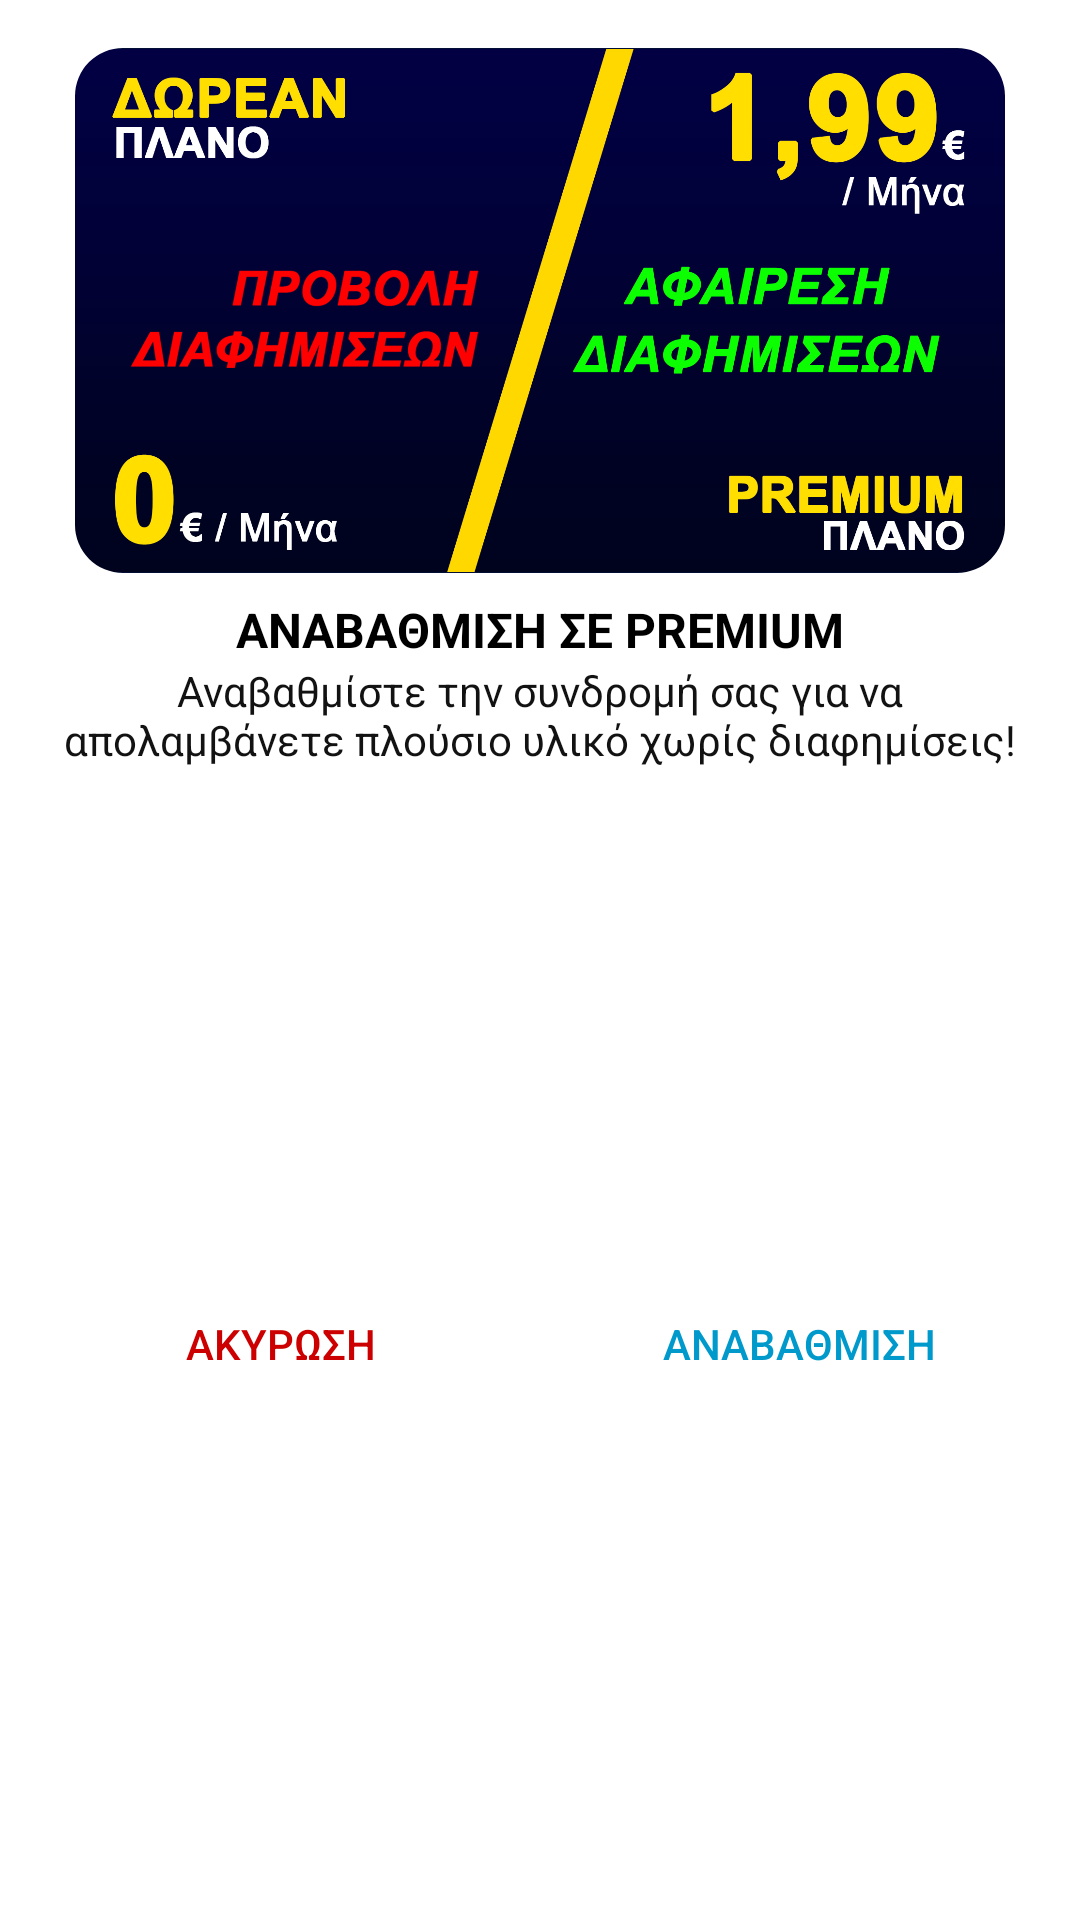

Produce the Android XML layout that renders to this screen, including the resource entries it uses.
<!-- AndroidManifest.xml: application theme Theme.MovieFlix -->
<!-- res/layout/custom_dialog_layout.xml -->
<?xml version="1.0" encoding="utf-8"?>
<androidx.constraintlayout.widget.ConstraintLayout xmlns:android="http://schemas.android.com/apk/res/android"
    xmlns:app="http://schemas.android.com/apk/res-auto"
    xmlns:tools="http://schemas.android.com/tools"
    android:layout_width="match_parent"
    android:layout_height="wrap_content"
    android:background="@android:color/white">


    <TextView
        android:id="@+id/textView"
        android:layout_width="wrap_content"
        android:layout_height="wrap_content"
        android:layout_marginStart="8dp"
        android:layout_marginTop="8dp"
        android:layout_marginEnd="8dp"
        android:text="ΑΝΑΒΑΘΜΙΣΗ ΣΕ PREMIUM"
        android:textColor="@android:color/black"
        android:textSize="16sp"
        android:textStyle="bold"
        app:layout_constraintEnd_toEndOf="parent"
        app:layout_constraintStart_toStartOf="parent"
        app:layout_constraintTop_toBottomOf="@+id/imageView" />

    <com.google.android.material.imageview.ShapeableImageView
        android:id="@+id/imageView"
        android:layout_width="310dp"
        android:layout_height="175dp"
        android:layout_marginStart="15dp"
        android:layout_marginTop="16dp"
        android:layout_marginEnd="15dp"
        android:background="@drawable/rounded_corner7"
        app:layout_constraintEnd_toEndOf="parent"
        app:layout_constraintStart_toStartOf="parent"
        app:layout_constraintTop_toTopOf="parent"
        app:shapeAppearance="@style/category_shape_rounded"
        app:srcCompat="@drawable/subscription_info_image" />

    <TextView
        android:id="@+id/textView2"
        android:layout_width="0dp"
        android:layout_height="wrap_content"
        android:layout_marginStart="16dp"
        android:layout_marginEnd="16dp"
        android:text="Αναβαθμίστε την συνδρομή σας για να απολαμβάνετε πλούσιο υλικό χωρίς διαφημίσεις!"
        android:textAlignment="center"
        android:textColor="#121212"
        app:layout_constraintEnd_toEndOf="parent"
        app:layout_constraintStart_toStartOf="parent"
        app:layout_constraintTop_toBottomOf="@+id/textView" />

    <View
        android:id="@+id/divider"
        android:layout_width="1dp"
        android:layout_height="0dp"
        app:layout_constraintBottom_toBottomOf="parent"
        app:layout_constraintEnd_toEndOf="parent"
        app:layout_constraintStart_toStartOf="parent"
        app:layout_constraintTop_toBottomOf="@+id/textView2" />

    <Button
        android:id="@+id/btn_cancel"
        android:layout_width="0dp"
        android:layout_height="wrap_content"
        android:layout_marginStart="16dp"
        android:layout_marginTop="16dp"
        android:layout_marginEnd="8dp"
        android:layout_marginBottom="16dp"
        android:background="@drawable/selectable_item_backround2"
        android:stateListAnimator="@null"
        android:text="ΑΚΥΡΩΣΗ"
        android:textAllCaps="false"
        android:textColor="#CC0000"
        app:layout_constraintBottom_toBottomOf="parent"
        app:layout_constraintEnd_toStartOf="@+id/divider"
        app:layout_constraintStart_toStartOf="parent"
        app:layout_constraintTop_toBottomOf="@+id/textView2" />

    <Button
        android:id="@+id/btn_okay"
        android:layout_width="0dp"
        android:layout_height="wrap_content"
        android:layout_marginStart="8dp"
        android:layout_marginTop="16dp"
        android:layout_marginEnd="16dp"
        android:layout_marginBottom="16dp"
        android:background="@drawable/selectable_item_backround2"
        android:stateListAnimator="@null"
        android:text="ΑΝΑΒΑΘΜΙΣΗ"
        android:textAllCaps="false"
        android:textColor="@android:color/holo_blue_dark"
        app:layout_constraintBottom_toBottomOf="parent"
        app:layout_constraintEnd_toEndOf="parent"
        app:layout_constraintStart_toEndOf="@+id/divider"
        app:layout_constraintTop_toBottomOf="@+id/textView2" />

</androidx.constraintlayout.widget.ConstraintLayout>
<!-- resources referenced by this layout -->
<resources>
  <!-- drawable rounded_corner7 (drawable) -->
  <?xml version="1.0" encoding="utf-8"?>
  <shape xmlns:android="http://schemas.android.com/apk/res/android">
  
      <solid android:color="#030F37" />
  
      <corners
          android:topLeftRadius="8dp"
          android:topRightRadius="8dp" />
  </shape>
  <!-- drawable selectable_item_backround2 (drawable) -->
  <?xml version="1.0" encoding="utf-8"?>
  <ripple xmlns:android="http://schemas.android.com/apk/res/android"
      android:color="#3EFFFFFF">
      <item android:id="@android:id/mask"
          android:drawable="@android:color/white">
          <shape android:shape="oval"/>
      </item>
  </ripple>
  <!-- drawable subscription_info_image: jpg bitmap (drawable, 554538 bytes) -->
  <style name="category_shape_rounded">
          <item name="cornerSizeTopLeft"> 16dp </item>
          <item name="cornerSizeTopRight"> 16dp </item>
          <item name="cornerSizeBottomLeft"> 16dp </item>
          <item name="cornerSizeBottomRight"> 16dp </item>
      </style>
  <style name="Theme.MovieFlix" parent="Theme.AppCompat.DayNight.NoActionBar">
          
          <item name="colorPrimary">#030F37</item>
          <item name="colorPrimaryVariant">#000222</item>
          <item name="colorOnPrimary">#000222</item>
          
          <item name="colorSecondary">#000222</item>
          <item name="colorSecondaryVariant">#000222</item>
          <item name="colorOnSecondary">#000222</item>
          <item name="android:windowBackground">#000222</item>
          <item name="colorAccent">#FFDD00</item>
          
          <item name="android:statusBarColor" tools:targetApi="l">#000C32</item>
          <item name="android:navigationBarColor">#000C32</item>
          
          <item name="android:forceDarkAllowed" tools:targetApi="q">false</item>
          <item name="android:hardwareAccelerated">true</item>
          <item name="colorControlHighlight">#0C35BC</item>
          <item name="android:windowAllowReturnTransitionOverlap">true</item>
          <item name="android:windowAllowEnterTransitionOverlap">true</item>
      </style>
</resources>
